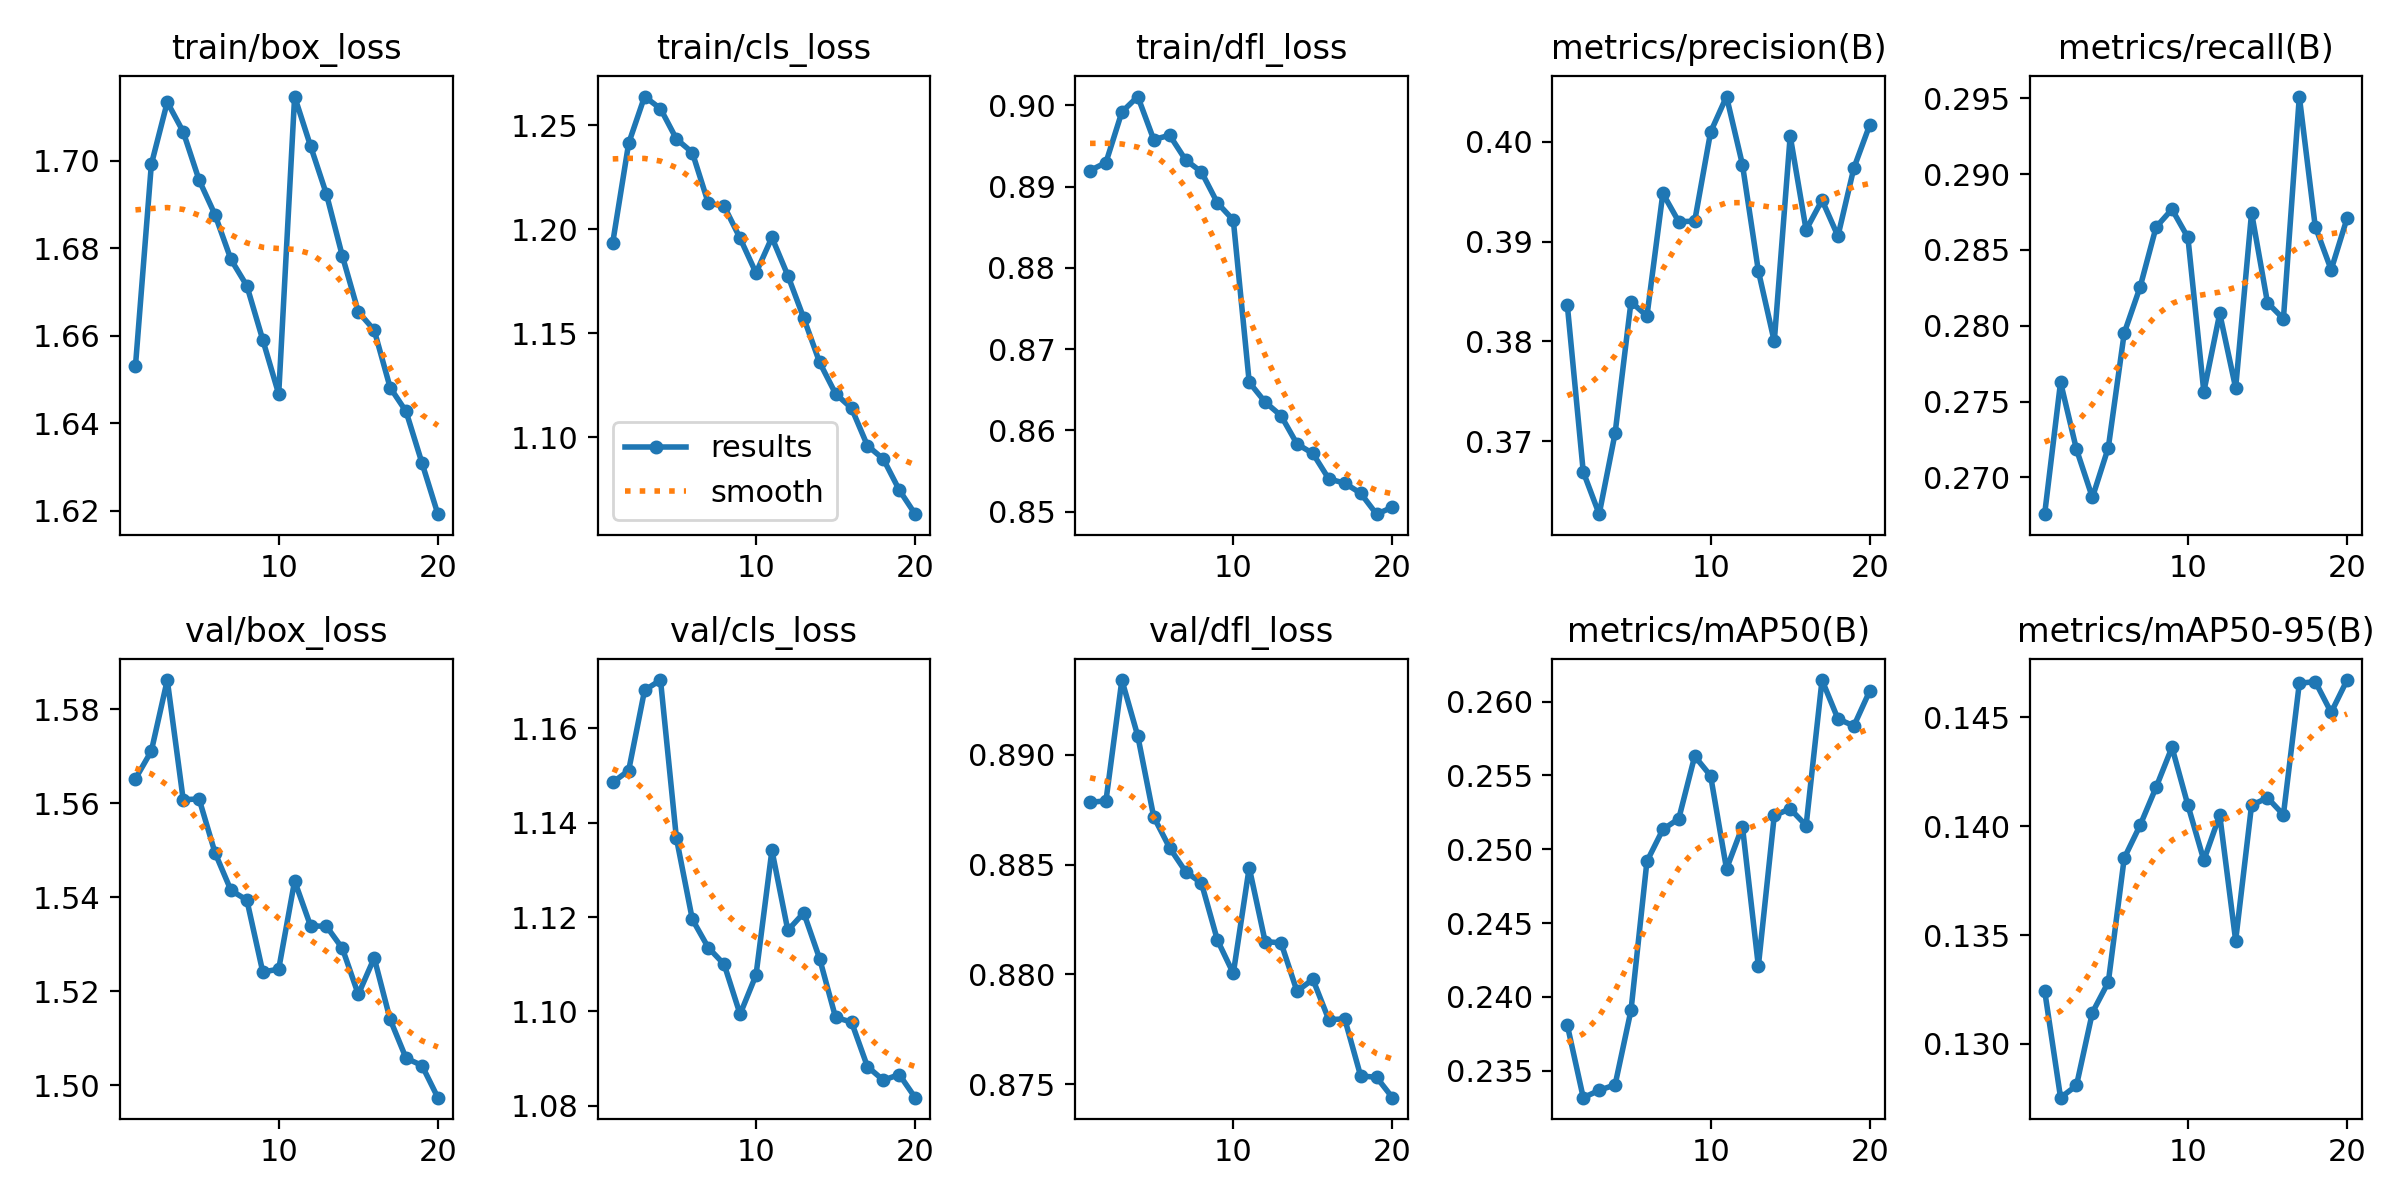

The data file committed next to this chart (first rows):
epoch, time, train/box_loss, train/cls_loss, train/dfl_loss, metrics/precision(B), metrics/recall(B), metrics/mAP50(B), metrics/mAP50-95(B), val/box_loss, val/cls_loss, val/dfl_loss, lr/pg0, lr/pg1, lr/pg2
1, 412, 1.653, 1.194, 0.892, 0.3836, 0.2676, 0.2381, 0.1325, 1.565, 1.149, 0.8878, 0.000238, 0.000238, 0.000238
2, 819.8, 1.699, 1.241, 0.893, 0.3669, 0.2763, 0.2332, 0.1275, 1.571, 1.151, 0.8879, 0.0004524, 0.0004524, 0.0004524
3, 1235, 1.713, 1.264, 0.8992, 0.3627, 0.2718, 0.2337, 0.1281, 1.586, 1.168, 0.8934, 0.0006433, 0.0006433, 0.0006433
4, 1646, 1.707, 1.258, 0.9011, 0.3708, 0.2687, 0.234, 0.1314, 1.561, 1.17, 0.8909, 0.000608, 0.000608, 0.000608
5, 2059, 1.696, 1.243, 0.8958, 0.384, 0.272, 0.2391, 0.1328, 1.561, 1.137, 0.8872, 0.0005726, 0.0005726, 0.0005726
6, 2473, 1.688, 1.237, 0.8963, 0.3825, 0.2795, 0.2492, 0.1385, 1.549, 1.12, 0.8858, 0.0005373, 0.0005373, 0.0005373
7, 2878, 1.677, 1.213, 0.8933, 0.3948, 0.2826, 0.2513, 0.1401, 1.541, 1.114, 0.8847, 0.0005019, 0.0005019, 0.0005019
8, 3277, 1.671, 1.211, 0.8918, 0.392, 0.2865, 0.2521, 0.1418, 1.539, 1.11, 0.8842, 0.0004666, 0.0004666, 0.0004666
9, 3680, 1.659, 1.196, 0.888, 0.3921, 0.2877, 0.2563, 0.1436, 1.524, 1.099, 0.8816, 0.0004313, 0.0004313, 0.0004313
10, 4080, 1.647, 1.179, 0.8859, 0.401, 0.2858, 0.255, 0.141, 1.525, 1.108, 0.88, 0.0003959, 0.0003959, 0.0003959
11, 4483, 1.715, 1.196, 0.8659, 0.4046, 0.2757, 0.2487, 0.1384, 1.543, 1.134, 0.8849, 0.0003606, 0.0003606, 0.0003606
12, 4883, 1.703, 1.178, 0.8635, 0.3977, 0.2808, 0.2515, 0.1405, 1.534, 1.117, 0.8815, 0.0003252, 0.0003252, 0.0003252
13, 5284, 1.692, 1.157, 0.8618, 0.3871, 0.2759, 0.2421, 0.1348, 1.534, 1.121, 0.8814, 0.0002899, 0.0002899, 0.0002899
14, 5684, 1.678, 1.136, 0.8583, 0.38, 0.2874, 0.2523, 0.141, 1.529, 1.111, 0.8792, 0.0002545, 0.0002545, 0.0002545
15, 6082, 1.665, 1.121, 0.8571, 0.4006, 0.2815, 0.2527, 0.1413, 1.519, 1.099, 0.8798, 0.0002192, 0.0002192, 0.0002192
16, 6480, 1.661, 1.114, 0.854, 0.3912, 0.2805, 0.2516, 0.1405, 1.527, 1.098, 0.8779, 0.0001839, 0.0001839, 0.0001839
17, 6879, 1.648, 1.096, 0.8535, 0.3942, 0.2951, 0.2615, 0.1466, 1.514, 1.088, 0.878, 0.0001485, 0.0001485, 0.0001485
18, 7281, 1.643, 1.09, 0.8523, 0.3906, 0.2865, 0.2588, 0.1467, 1.506, 1.085, 0.8754, 0.0001132, 0.0001132, 0.0001132
19, 7681, 1.631, 1.075, 0.8497, 0.3974, 0.2837, 0.2584, 0.1452, 1.504, 1.087, 0.8753, 7.7826e-05, 7.7826e-05, 7.7826e-05
20, 8080, 1.619, 1.063, 0.8505, 0.4017, 0.2871, 0.2607, 0.1467, 1.497, 1.082, 0.8744, 4.2483e-05, 4.2483e-05, 4.2483e-05
